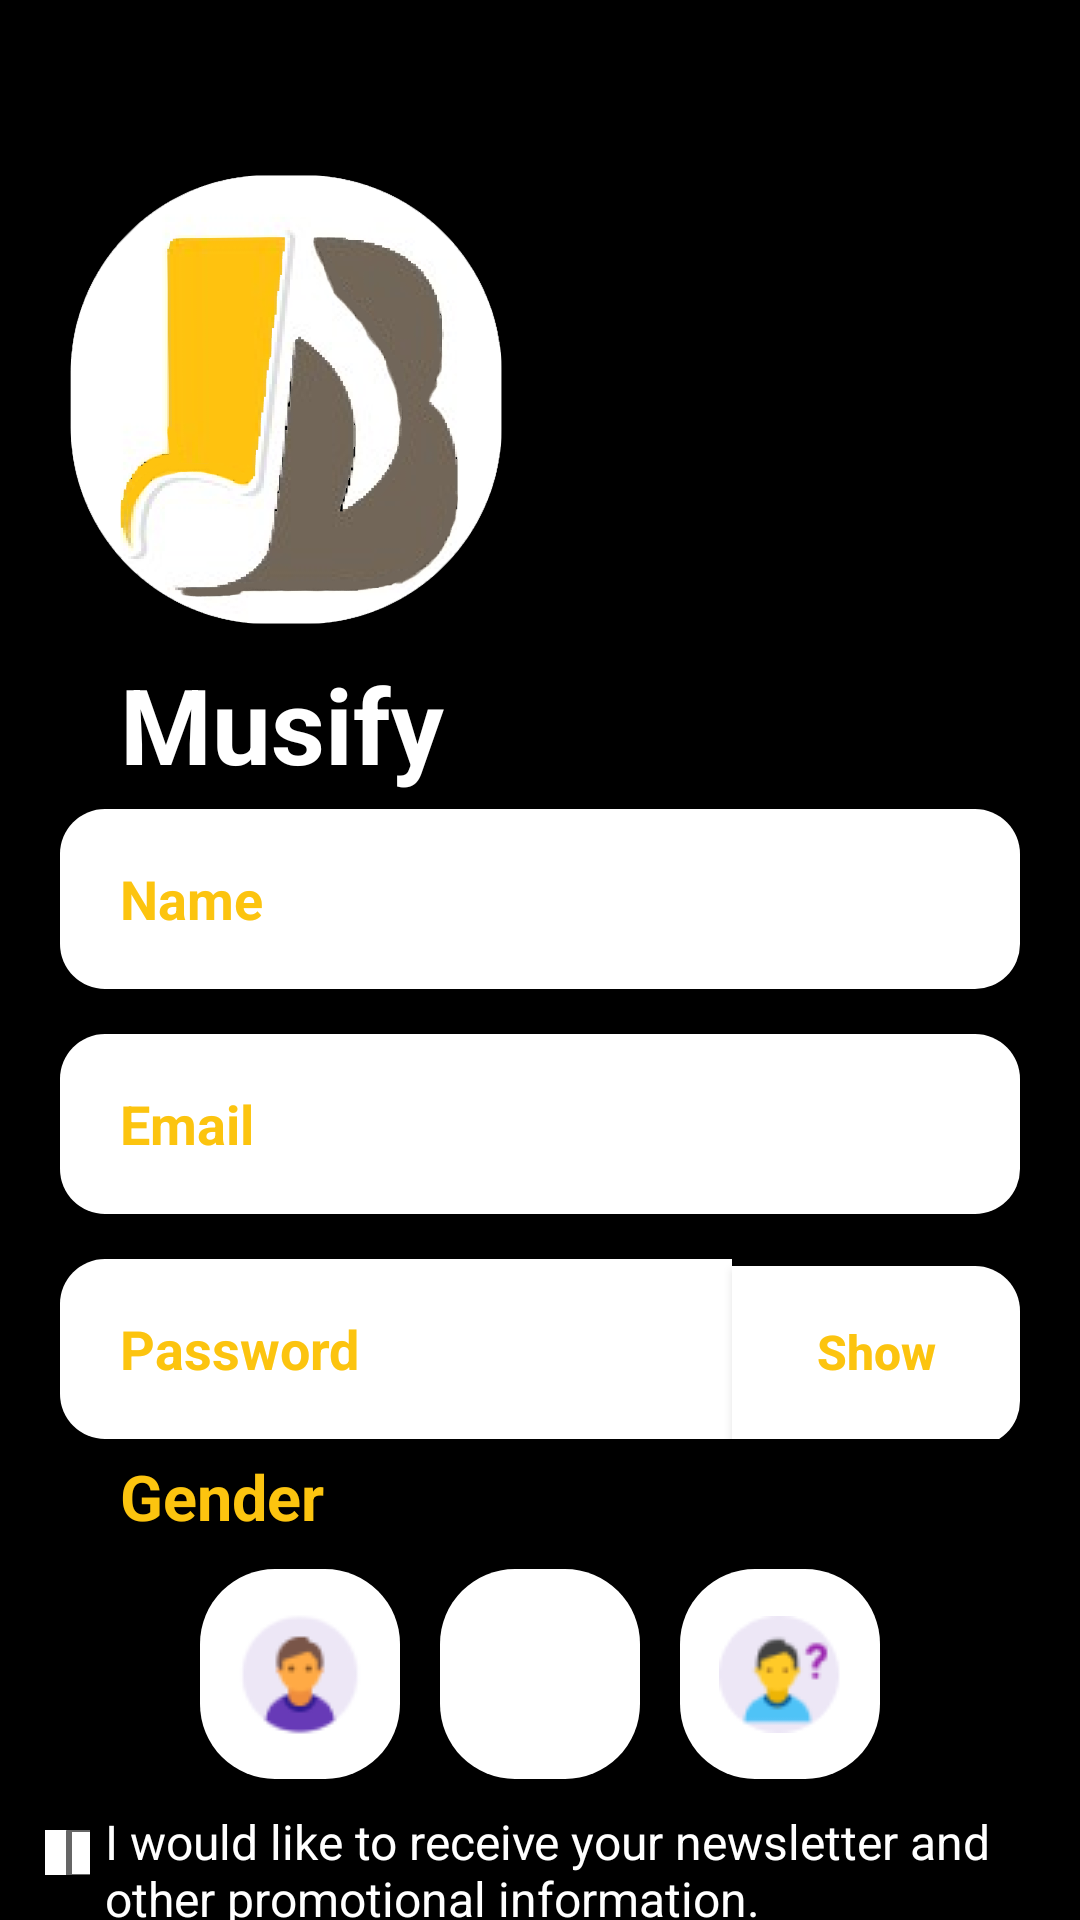

This screen was rendered from an Android layout file. Write that file and the resources it references.
<!-- AndroidManifest.xml: application theme Theme.I190582_i190534 -->
<!-- res/layout/activity_signup.xml -->
<?xml version="1.0" encoding="utf-8"?>
<LinearLayout xmlns:android="http://schemas.android.com/apk/res/android"
    xmlns:app="http://schemas.android.com/apk/res-auto"
    xmlns:tools="http://schemas.android.com/tools"
    android:layout_width="match_parent"
    android:layout_height="match_parent"
    android:background="@color/black"
    android:orientation="vertical"
    tools:context=".Signup">

    
    <RelativeLayout
        android:layout_width="wrap_content"
        android:layout_height="wrap_content"
        android:baselineAligned="false">
        <Button
            android:layout_width="wrap_content"
            android:layout_height="wrap_content"
            android:layout_alignParentEnd="true"
            android:backgroundTint="@color/black"
            android:text="Sign In"
            android:textSize="20dp"
            android:textAllCaps="false">
        </Button>
    </RelativeLayout>
    
    <LinearLayout
        android:layout_width="wrap_content"
        android:layout_height="wrap_content"
        android:orientation="vertical">
        <ImageView
            android:layout_marginTop="10dp"
            android:layout_marginLeft="20dp"
            android:layout_width="150dp"
            android:layout_height="150dp"
            android:src="@drawable/main_logo"/>
        <TextView
            android:layout_marginTop="10dp"
            android:paddingLeft="40dp"
            android:layout_width="wrap_content"
            android:layout_height="wrap_content"
            android:text="Musify"
            android:gravity="center"
            android:textSize="35dp"
            android:textStyle="bold"
            android:textColor="@color/white">
        </TextView>
    </LinearLayout>
    
    <LinearLayout
        android:layout_width="match_parent"
        android:layout_height="wrap_content"
        android:orientation="vertical">
        <EditText
            android:id="@+id/name"
            android:paddingLeft="20dp"
            android:layout_marginLeft="20dp"
            android:layout_marginTop="5dp"
            android:layout_width="match_parent"
            android:layout_marginRight="20dp"
            android:layout_height="60dp"
            android:hint="Name"
            android:textStyle="bold"
            android:background="@drawable/rounded_edit_text"
            android:textColorHint="#FCC40F">
        </EditText>
        <EditText
            android:id="@+id/email"
            android:paddingLeft="20dp"
            android:layout_marginLeft="20dp"
            android:layout_marginRight="20dp"
            android:layout_marginTop="15dp"
            android:layout_width="match_parent"
            android:layout_height="60dp"
            android:hint="Email"
            android:textStyle="bold"
            android:background="@drawable/rounded_edit_text"
            android:textColorHint="#FCC40F"
            android:inputType="textEmailAddress">
        </EditText>

        
        <LinearLayout
            android:layout_width="match_parent"
            android:layout_height="match_parent"
            android:weightSum="1"
            android:orientation="horizontal">
            <EditText
                android:layout_weight="0.7"
                android:id="@+id/password"
                android:paddingLeft="20dp"
                android:layout_marginLeft="20dp"
                android:layout_marginTop="15dp"
                android:layout_width="0dp"
                android:layout_height="60dp"
                android:hint="Password"
                android:textStyle="bold"
                android:background="@drawable/password_rounded_edittext"
                android:textColorHint="#FCC40F"
                android:inputType="textPassword">
            </EditText>
            <Button
                app:backgroundTint="@null"
                android:layout_weight="0.3"
                android:layout_width="0dp"
                android:layout_marginRight="20dp"
                android:layout_height="60dp"
                android:paddingBottom="3dp"
                android:text="Show"
                android:textSize="16dp"
                android:textStyle="bold"
                android:textAllCaps="false"
                android:textColor="#FCC40F"
                android:background="@drawable/show_button_rounded"
                android:backgroundTint="@color/white"
                android:layout_marginTop="15dp">
            </Button>
        </LinearLayout>
        
        <TextView
            android:layout_width="match_parent"
            android:layout_height="match_parent"
            android:layout_marginTop="05dp"
            android:textSize="21dp"
            android:layout_marginLeft="40dp"
            android:text="Gender"
            android:textStyle="bold"
            android:textColor="#FCC40F"/>
        <LinearLayout
            android:layout_width="match_parent"
            android:layout_height="70dp"
            android:layout_marginTop="10dp"
            android:layout_weight="7">
            <View
                android:layout_width="0dp"
                android:layout_height="match_parent"
                android:layout_weight="0.5">
            </View>
            <ImageButton
                android:layout_width="0dp"
                android:layout_height="match_parent"
                android:layout_weight="0.5"
                android:src="@drawable/person1_screen2"
                android:background="@drawable/rounded_image_buttons">
            </ImageButton>
            <View
                android:layout_width="0dp"
                android:layout_height="match_parent"
                android:layout_weight="0.1">
            </View>
            <ImageButton
                android:layout_width="0dp"
                android:layout_height="match_parent"
                android:layout_weight="0.5"
                android:src="@drawable/person2_screen2"
                android:background="@drawable/rounded_image_buttons">
            </ImageButton>
            <View
                android:layout_width="0dp"
                android:layout_height="match_parent"
                android:layout_weight="0.1">
            </View>
            <ImageButton
                android:layout_width="0dp"
                android:layout_height="match_parent"
                android:layout_weight="0.5"
                android:src="@drawable/person3_page2"
                android:background="@drawable/rounded_image_buttons">
            </ImageButton>
            <View
                android:layout_width="0dp"
                android:layout_height="match_parent"
                android:layout_weight="0.5">
            </View>
        </LinearLayout>
    </LinearLayout>
    <LinearLayout
        android:layout_width="wrap_content"
        android:layout_height="wrap_content"
        android:layout_marginTop="10dp"
        android:orientation="horizontal">
        <CheckBox
            android:layout_width="15dp"
            android:layout_marginLeft="15dp"
            android:layout_marginTop="5dp"
            android:layout_height="15dp"
            android:background="@color/white">
        </CheckBox>
        <TextView
            android:layout_width="match_parent"
            android:layout_height="wrap_content"
            android:layout_marginLeft="5dp"
            android:textSize="16dp"
            android:text="I would like to receive your newsletter and other promotional information."
            android:textColor="@color/white">
        </TextView>
    </LinearLayout>
    
    <Button
        android:id="@+id/signup"
        android:background="@drawable/rounded_yellow_button"
        app:backgroundTint="@null"
        android:layout_marginTop="6dp"
        android:layout_width="match_parent"
        android:layout_marginRight="20dp"
        android:layout_height="60dp"
        android:layout_marginLeft="20dp"
        android:textColor="@color/white"
        android:text="Sign Up"
        android:textSize="20dp"
        android:textStyle="bold"
        android:textAllCaps="false">
    </Button>
</LinearLayout>
<!-- resources referenced by this layout -->
<resources>
  <color name="black">#FF000000</color>
  <color name="white">#FFFFFFFF</color>
  <!-- drawable main_logo: png bitmap (drawable-v24, 144862 bytes) -->
  <!-- drawable password_rounded_edittext (drawable-v24) -->
  <?xml version="1.0" encoding="utf-8"?>
  <shape xmlns:android="http://schemas.android.com/apk/res/android">
      android:shape="rectangle"
      android:padding="10dp">
      <solid android:color="@color/white" />
      <corners
          android:bottomLeftRadius="15dp"
          android:topLeftRadius="15dp"
          />
  </shape>
  <!-- drawable person1_screen2: png bitmap (drawable-v24, 2094 bytes) -->
  <!-- drawable person3_page2: png bitmap (drawable-v24, 1950 bytes) -->
  <!-- drawable rounded_edit_text (drawable-v24) -->
  <?xml version="1.0" encoding="utf-8"?>
  <shape xmlns:android="http://schemas.android.com/apk/res/android">
      android:shape="rectangle"
      android:padding="10dp">
      <solid android:color="@color/white" />
      <corners
          android:bottomRightRadius="15dp"
          android:bottomLeftRadius="15dp"
          android:topLeftRadius="15dp"
          android:topRightRadius="15dp" />
  </shape>
  <!-- drawable rounded_image_buttons (drawable-v24) -->
  <?xml version="1.0" encoding="utf-8"?>
  <shape xmlns:android="http://schemas.android.com/apk/res/android">
      android:shape="rectangle"
      android:padding="10dp">
      <solid android:color="@color/white" />
      <corners
          android:bottomRightRadius="25dp"
          android:bottomLeftRadius="25dp"
          android:topLeftRadius="25dp"
          android:topRightRadius="25dp" />
  </shape>
  <!-- drawable rounded_yellow_button (drawable-v24) -->
  <?xml version="1.0" encoding="utf-8"?>
  <shape xmlns:android="http://schemas.android.com/apk/res/android">
      <solid android:color="@color/yellow"></solid>
      <corners
          android:bottomLeftRadius="25dp"
          android:bottomRightRadius="25dp"
          android:topLeftRadius="25dp"
          android:topRightRadius="25dp" />
  </shape>
  <!-- drawable show_button_rounded (drawable-v24) -->
  <?xml version="1.0" encoding="utf-8"?>
  <shape xmlns:android="http://schemas.android.com/apk/res/android">
      android:shape="rectangle"
      android:padding="10dp">
      <solid android:color="@color/white" />
      <corners
          android:bottomRightRadius="15dp"
          android:topRightRadius="15dp" />
  </shape>
  <style name="Theme.I190582_i190534" parent="Theme.MaterialComponents.DayNight.NoActionBar">
          
          <item name="colorPrimary">@color/purple_500</item>
          <item name="colorPrimaryVariant">@color/purple_700</item>
          <item name="colorOnPrimary">@color/white</item>
          
          <item name="colorSecondary">@color/yellow</item>
          <item name="colorSecondaryVariant">@color/teal_700</item>
          <item name="colorOnSecondary">@color/black</item>
          
          <item name="android:statusBarColor" tools:targetApi="l">@color/black</item>
          
      </style>
  <color name="yellow">#FCC40F</color>
  <color name="purple_500">#FF6200EE</color>
  <color name="purple_700">#FF3700B3</color>
  <color name="teal_700">#FF018786</color>
</resources>
